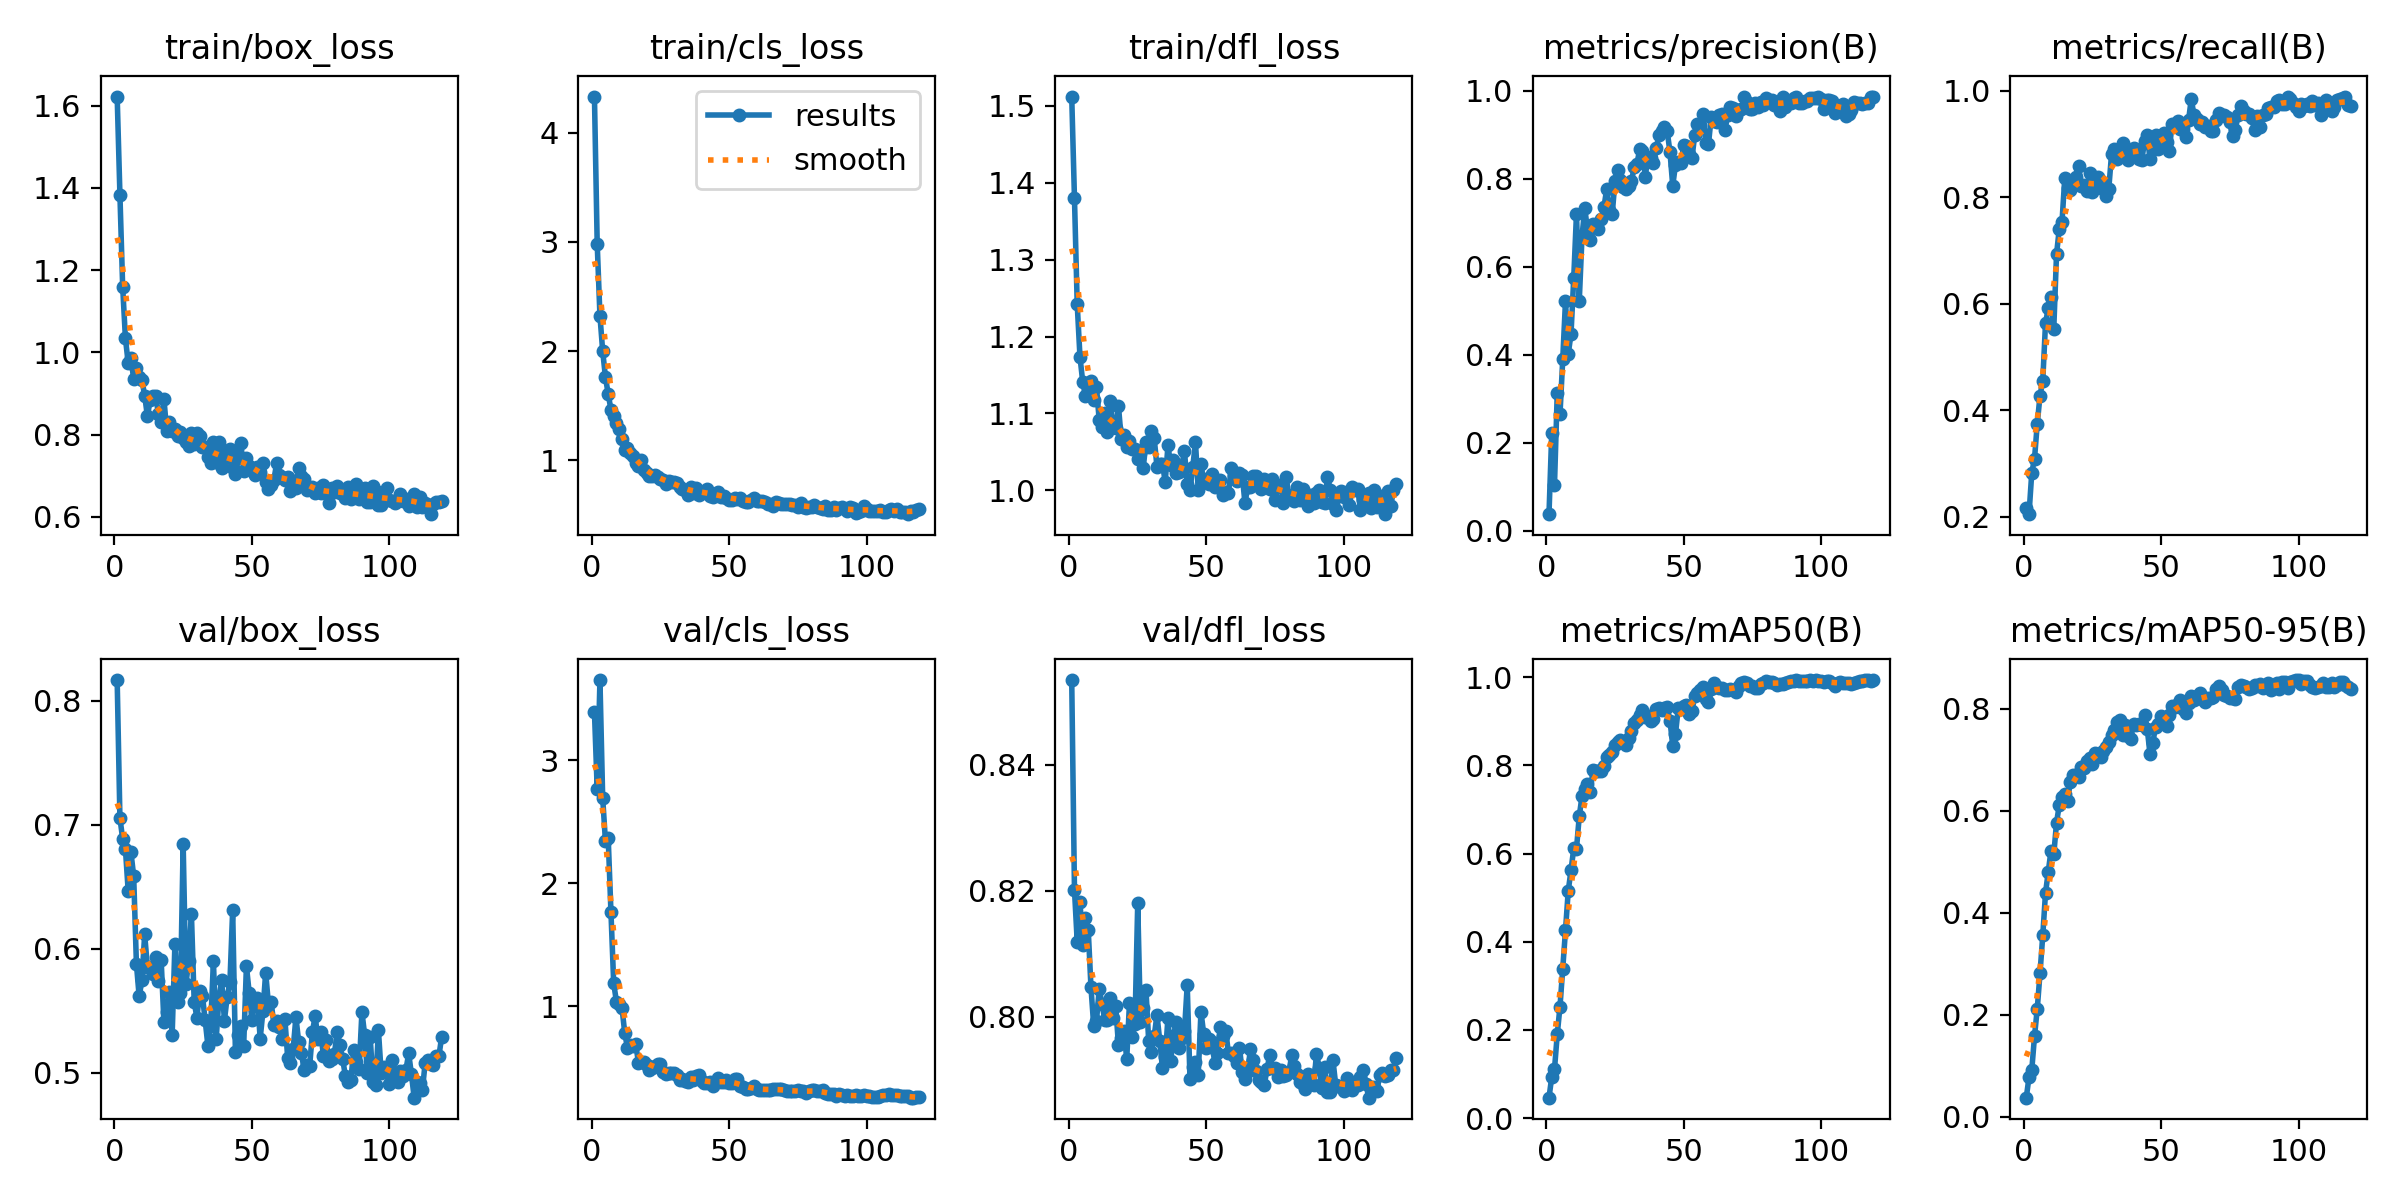

The table this chart was drawn from, first rows:
epoch, time, train/box_loss, train/cls_loss, train/dfl_loss, metrics/precision(B), metrics/recall(B), metrics/mAP50(B), metrics/mAP50-95(B), val/box_loss, val/cls_loss, val/dfl_loss, lr/pg0, lr/pg1, lr/pg2
1, 22.78, 1.622, 4.33, 1.512, 0.03734, 0.2169, 0.04648, 0.03728, 0.8169, 3.393, 0.8534, 5.421e-05, 5.421e-05, 5.421e-05
2, 58.81, 1.383, 2.984, 1.38, 0.222, 0.2053, 0.09344, 0.07749, 0.7056, 2.767, 0.8201, 0.000112, 0.000112, 0.000112
3, 88.17, 1.159, 2.323, 1.242, 0.1034, 0.2831, 0.111, 0.09161, 0.6888, 3.652, 0.8119, 0.0001693, 0.0001693, 0.0001693
4, 125.8, 1.034, 1.999, 1.174, 0.3131, 0.3093, 0.1899, 0.158, 0.6806, 2.692, 0.8182, 0.0002259, 0.0002259, 0.0002259
5, 166.7, 0.9745, 1.761, 1.141, 0.2645, 0.375, 0.253, 0.2118, 0.6469, 2.342, 0.8114, 0.000282, 0.000282, 0.000282
6, 221.4, 0.9871, 1.607, 1.122, 0.3893, 0.4279, 0.3392, 0.2815, 0.6779, 2.371, 0.8156, 0.0003375, 0.0003375, 0.0003375
7, 253.4, 0.935, 1.463, 1.128, 0.5219, 0.4556, 0.426, 0.3556, 0.659, 1.766, 0.8138, 0.0003925, 0.0003925, 0.0003925
8, 301.6, 0.9619, 1.408, 1.142, 0.4017, 0.5638, 0.5156, 0.4388, 0.5878, 1.187, 0.8047, 0.0004026, 0.0004026, 0.0004026
9, 354, 0.94, 1.342, 1.118, 0.4464, 0.5917, 0.5617, 0.4803, 0.5616, 1.038, 0.7985, 0.0004005, 0.0004005, 0.0004005
10, 398.5, 0.9326, 1.283, 1.135, 0.5742, 0.6124, 0.6115, 0.5218, 0.5746, 1.021, 0.7993, 0.0003984, 0.0003984, 0.0003984
11, 449.5, 0.8948, 1.194, 1.091, 0.7203, 0.553, 0.6111, 0.5141, 0.6117, 0.9903, 0.8044, 0.0003964, 0.0003964, 0.0003964
12, 514.2, 0.8443, 1.094, 1.082, 0.521, 0.6926, 0.6842, 0.5763, 0.5852, 0.7873, 0.802, 0.0003943, 0.0003943, 0.0003943
13, 575.5, 0.8841, 1.115, 1.101, 0.6678, 0.7405, 0.7301, 0.6108, 0.5853, 0.6613, 0.7995, 0.0003922, 0.0003922, 0.0003922
14, 626.7, 0.8949, 1.07, 1.076, 0.7329, 0.754, 0.7474, 0.6275, 0.5801, 0.6869, 0.7994, 0.0003902, 0.0003902, 0.0003902
15, 675.5, 0.8935, 1.043, 1.117, 0.6835, 0.8358, 0.7579, 0.6326, 0.5937, 0.6811, 0.8029, 0.0003881, 0.0003881, 0.0003881
16, 743.5, 0.8506, 0.9729, 1.082, 0.6604, 0.8165, 0.7401, 0.6181, 0.5737, 0.6952, 0.7997, 0.000386, 0.000386, 0.000386
17, 807.6, 0.83, 0.9488, 1.08, 0.6957, 0.8135, 0.7895, 0.6569, 0.5909, 0.5429, 0.8017, 0.000384, 0.000384, 0.000384
18, 852.2, 0.8873, 1.006, 1.109, 0.6954, 0.8266, 0.787, 0.67, 0.5409, 0.5516, 0.7954, 0.0003819, 0.0003819, 0.0003819
19, 895.5, 0.8092, 0.9141, 1.067, 0.6862, 0.8377, 0.7875, 0.6692, 0.5492, 0.5471, 0.7966, 0.0003798, 0.0003798, 0.0003798
20, 943.6, 0.8309, 0.8862, 1.073, 0.709, 0.8586, 0.787, 0.6657, 0.5654, 0.5245, 0.7978, 0.0003778, 0.0003778, 0.0003778
21, 1015, 0.808, 0.8571, 1.056, 0.7357, 0.8218, 0.7978, 0.6864, 0.5308, 0.4792, 0.7933, 0.0003757, 0.0003757, 0.0003757
22, 1096, 0.8126, 0.8607, 1.064, 0.7768, 0.823, 0.8183, 0.6836, 0.6041, 0.4964, 0.8021, 0.0003737, 0.0003737, 0.0003737
23, 1154, 0.7966, 0.8689, 1.053, 0.7278, 0.8114, 0.8235, 0.6981, 0.5568, 0.5184, 0.7967, 0.0003716, 0.0003716, 0.0003716
24, 1199, 0.807, 0.8515, 1.053, 0.7199, 0.8452, 0.8313, 0.7037, 0.5644, 0.5288, 0.7987, 0.0003695, 0.0003695, 0.0003695
25, 1265, 0.7908, 0.8315, 1.041, 0.795, 0.8105, 0.8459, 0.6907, 0.6844, 0.5325, 0.818, 0.0003675, 0.0003675, 0.0003675
26, 1339, 0.7817, 0.8191, 1.048, 0.8204, 0.8178, 0.8522, 0.7131, 0.5713, 0.4649, 0.7991, 0.0003654, 0.0003654, 0.0003654
27, 1386, 0.7711, 0.7866, 1.029, 0.7975, 0.8371, 0.8574, 0.712, 0.5902, 0.4524, 0.8013, 0.0003633, 0.0003633, 0.0003633
28, 1435, 0.8046, 0.8073, 1.063, 0.78, 0.8303, 0.8524, 0.7049, 0.6281, 0.4577, 0.8042, 0.0003613, 0.0003613, 0.0003613
29, 1502, 0.7776, 0.7981, 1.056, 0.7768, 0.815, 0.8467, 0.7167, 0.5574, 0.4605, 0.796, 0.0003592, 0.0003592, 0.0003592
30, 1565, 0.8047, 0.799, 1.077, 0.7831, 0.8024, 0.8615, 0.7255, 0.5443, 0.4575, 0.7944, 0.0003571, 0.0003571, 0.0003571
31, 1611, 0.7965, 0.7965, 1.068, 0.7948, 0.8155, 0.8785, 0.7346, 0.5662, 0.4404, 0.7969, 0.0003551, 0.0003551, 0.0003551
32, 1655, 0.7688, 0.7525, 1.031, 0.8258, 0.8803, 0.8968, 0.7479, 0.5623, 0.4017, 0.8002, 0.000353, 0.000353, 0.000353
33, 1704, 0.7698, 0.7413, 1.034, 0.834, 0.89, 0.9039, 0.7574, 0.5423, 0.4059, 0.7962, 0.0003509, 0.0003509, 0.0003509
34, 1796, 0.7465, 0.724, 1.034, 0.8672, 0.8725, 0.915, 0.7743, 0.5218, 0.3971, 0.7918, 0.0003489, 0.0003489, 0.0003489
35, 1849, 0.7319, 0.6845, 1.011, 0.8626, 0.8887, 0.9245, 0.777, 0.5378, 0.3861, 0.7936, 0.0003468, 0.0003468, 0.0003468
36, 1901, 0.7817, 0.7591, 1.058, 0.8047, 0.9023, 0.9099, 0.7493, 0.5901, 0.424, 0.7998, 0.0003448, 0.0003448, 0.0003448
37, 1949, 0.7337, 0.7021, 1.032, 0.8492, 0.8877, 0.913, 0.767, 0.5273, 0.4024, 0.793, 0.0003427, 0.0003427, 0.0003427
38, 2010, 0.7825, 0.748, 1.039, 0.8463, 0.8703, 0.9004, 0.7468, 0.5602, 0.4361, 0.7969, 0.0003406, 0.0003406, 0.0003406
39, 2054, 0.7188, 0.6834, 1.023, 0.8358, 0.8858, 0.905, 0.7412, 0.5748, 0.4399, 0.7992, 0.0003386, 0.0003386, 0.0003386
40, 2104, 0.752, 0.7048, 1.024, 0.8691, 0.8928, 0.9269, 0.7706, 0.5421, 0.3938, 0.7951, 0.0003365, 0.0003365, 0.0003365
41, 2158, 0.7443, 0.7085, 1.032, 0.8986, 0.8885, 0.929, 0.7673, 0.5613, 0.3739, 0.7967, 0.0003344, 0.0003344, 0.0003344
42, 2207, 0.7655, 0.7338, 1.051, 0.909, 0.8709, 0.9265, 0.7699, 0.573, 0.3763, 0.7978, 0.0003324, 0.0003324, 0.0003324
43, 2255, 0.7194, 0.6755, 1.008, 0.9165, 0.8693, 0.9305, 0.7672, 0.6311, 0.3841, 0.805, 0.0003303, 0.0003303, 0.0003303
44, 2299, 0.7037, 0.6655, 1.001, 0.907, 0.9046, 0.9314, 0.7883, 0.5166, 0.354, 0.7901, 0.0003282, 0.0003282, 0.0003282
45, 2343, 0.7429, 0.6882, 1.03, 0.8599, 0.9162, 0.9009, 0.7601, 0.5309, 0.386, 0.792, 0.0003262, 0.0003262, 0.0003262
46, 2385, 0.7788, 0.7131, 1.062, 0.7836, 0.871, 0.8446, 0.7104, 0.5375, 0.419, 0.7928, 0.0003241, 0.0003241, 0.0003241
47, 2425, 0.7103, 0.6634, 1, 0.8317, 0.9005, 0.8716, 0.7325, 0.5216, 0.3838, 0.7907, 0.000322, 0.000322, 0.000322
48, 2475, 0.7422, 0.6773, 1.035, 0.8377, 0.9175, 0.9293, 0.7645, 0.5862, 0.3824, 0.8007, 0.00032, 0.00032, 0.00032
49, 2547, 0.7232, 0.6576, 1.011, 0.8345, 0.8913, 0.9267, 0.769, 0.5647, 0.3996, 0.7972, 0.0003179, 0.0003179, 0.0003179
50, 2595, 0.7171, 0.6398, 1.015, 0.8754, 0.9048, 0.9356, 0.7851, 0.5424, 0.3763, 0.795, 0.0003159, 0.0003159, 0.0003159
51, 2636, 0.7014, 0.64, 1.008, 0.873, 0.9195, 0.9374, 0.7821, 0.5599, 0.3787, 0.7965, 0.0003138, 0.0003138, 0.0003138
52, 2685, 0.7209, 0.6519, 1.022, 0.855, 0.9045, 0.9171, 0.7654, 0.5605, 0.4068, 0.796, 0.0003117, 0.0003117, 0.0003117
53, 2759, 0.7081, 0.6478, 1.005, 0.8476, 0.8865, 0.9231, 0.7874, 0.5276, 0.4095, 0.7927, 0.0003097, 0.0003097, 0.0003097
54, 2821, 0.7296, 0.6503, 1.012, 0.8989, 0.938, 0.9579, 0.8055, 0.5497, 0.353, 0.7942, 0.0003076, 0.0003076, 0.0003076
55, 2865, 0.6853, 0.6312, 1.014, 0.9238, 0.9351, 0.9646, 0.8027, 0.5809, 0.3422, 0.7983, 0.0003055, 0.0003055, 0.0003055
56, 2915, 0.6672, 0.6199, 0.994, 0.9227, 0.9433, 0.9711, 0.8098, 0.5555, 0.33, 0.797, 0.0003035, 0.0003035, 0.0003035
57, 2969, 0.6781, 0.6185, 0.9974, 0.9464, 0.9285, 0.9771, 0.8167, 0.5569, 0.3276, 0.7977, 0.0003014, 0.0003014, 0.0003014
58, 3033, 0.6902, 0.6358, 0.9968, 0.8808, 0.9274, 0.9511, 0.7997, 0.5388, 0.3394, 0.7942, 0.0002993, 0.0002993, 0.0002993
59, 3096, 0.7308, 0.6584, 1.029, 0.8787, 0.9126, 0.9439, 0.7924, 0.5421, 0.3486, 0.7942, 0.0002973, 0.0002973, 0.0002973
60, 3152, 0.7013, 0.63, 1.02, 0.9409, 0.9439, 0.9734, 0.8113, 0.5372, 0.3314, 0.7938, 0.0002952, 0.0002952, 0.0002952
... 59 more rows
